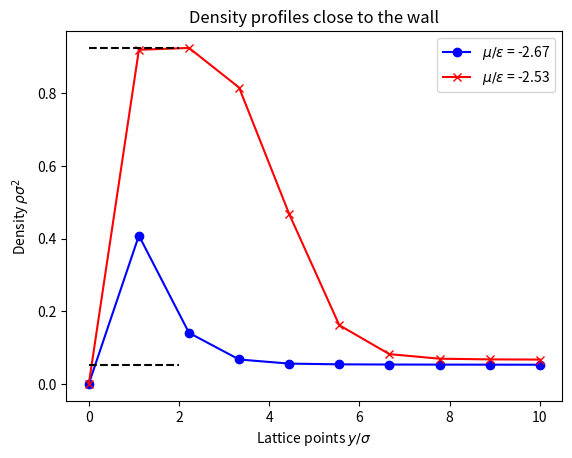

Recreate this plot in Python.
import scipy.optimize as sp
import numpy as np
import matplotlib.pyplot as plt
import math

#Equation whose root defines the homogeneous equilibrium solutions:
def func(beta,mu):
    return lambda rho : rho-(1.0-rho)*np.exp(beta*(mu+5.0*rho))

# Helpful wrapper for the root finder in scipy which handles its annoying errors:
def find_roots(f):
  roots = []
  #Compute a root over the entire range [0,1]
  sol = sp.brentq(f,0,1) #Use Brent's method - will find smallest root
  roots.append(sol)
  #Find if there are any other roots by using intervals above this solution
  tol = 1e-3 #Small shift above found root
  start = sol + tol
  step = 1e-2 #Small step used to find bounding interval for next root
  finish = sol + step
  #Continue looping and adding roots until finish becomes unphysical (>1)
  while finish <= 1.0:
    #Brent method will fail if f(start) and f(finish) have the same sign,
    #so keep trying until it works:
    try:
      sol = sp.brentq(f,start,finish)
      roots.append(sol)
      start = sol + tol #Pick new interval start beyond root just found
      finish = sol + step #Assign new finish beyond it also and continue looping
    except:
      finish += step  #Enlarge interval until root can be found (if any)
  return roots


def problem9():
    Lx = 4 #Number of sites along x-axis
    Ly = 4 #Number of sites along y-axis
    beta = 1 #Inverse temperature beta*epsilon
    mu = -2.5 #Chemical potential mu/epsilon

    rho_0 = 0.49 #Initial density
    tol = 1e-12 #Convergence tolerance
    count = 30000 #Upper limit for iterations
    alpha  = 0.01 #Mixing parameter

    #Solve equations iteratively:
    conv = 1
    cnt = 1
    rho = rho_0*np.ones([Lx,Ly])
    rho_new = np.zeros([Lx,Ly]);
    while conv >= tol and cnt<count:
      cnt = cnt + 1
      for i in range(Lx):
        for j in range(Ly):
          #Handle the periodic boundaries for x and y:
          left = np.mod((i-1),Lx) #i-1, maps -1 to Lx-1
          right = np.mod((i+1),Lx) #i+1, maps Lx to 0
          down = np.mod((j-1),Ly) #j-1, maps -1 to Ly-1
          up = np.mod((j+1),Ly) #j+1, maps Ly to 0
          rho_new[i,j] = (1 - rho[i,j])*np.exp(beta*(rho[i,down] + rho[i,up] + rho[left,j] + rho[right,j] + (1/4)*(rho[left,down] + rho[right,down] + rho[left,up] + rho[right,up]) + mu))

      conv = sum(sum((rho - rho_new)**2)); #Compute the convergence parameter.
      rho = alpha*rho_new + (1 - alpha)*rho #Mix the new and old solutions.

    plt.imshow(rho, extent=(0, Lx, 0, Ly), vmin=-1, vmax=1)
    cbar = plt.colorbar()
    cbar.set_label(r"Density $\rho$", rotation=270, labelpad=20)

    plt.xlabel("Lattice points")
    plt.ylabel("Lattice points")

    plt.grid(True, linestyle="--")
    plt.xticks(np.linspace(0, Lx, Lx+1))
    plt.yticks(np.linspace(0, Ly, Ly+1))
    for (i, j), z in np.ndenumerate(rho):
        plt.text(j+0.5, i+0.5, "{:0.3f}".format(z), ha="center", va="center")

    plt.title(rf"Equilibrium potential of {Lx}x{Ly} 2D lattice with $\beta={beta}$ and $\mu={mu}$")

    plt.show()

    print(rho[0,0])
    sol = find_roots(func(beta,mu))
    print(sol)
    

def problem10(mu):
    Lx = 4 #Number of sites along x-axis
    Ly = 20 #Number of sites along y-axis

    beta = 1.2 #Inverse temperature beta*epsilon
    beta_epsilon_wall = 4/3

    rho_0 = 0.51 #Initial density
    tol = 1e-12 #Convergence tolerance
    count = 30000 #Upper limit for iterations
    alpha  = 0.01 #Mixing parameter

    #Solve equations iteratively:
    conv = 1
    cnt = 1
    global rho
    rho = rho_0*np.ones([Lx,Ly])
    rho_new = np.zeros([Lx,Ly])

    sol = find_roots(func(beta,mu))

    rho[:,0] = 0
    rho[:,-1] = min(sol)

    while conv >= tol and cnt<count:
        cnt = cnt + 1
        for i in range(Lx):
            for j in range(1,Ly-1):
                #Handle the periodic boundaries for x and y:
                left = np.mod((i-1),Lx)
                right = np.mod((i+1),Lx)
                down = np.mod((j-1),Ly)
                up = np.mod((j+1),Ly)

                v_j = -beta_epsilon_wall*j**(-3)
                rho_new[i,j] = (1 - rho[i,j])*np.exp(beta*(rho[i,down] + rho[i,up] + rho[left,j] + rho[right,j] + (1/4)*(rho[left,down] + rho[right,down] + rho[left,up] + rho[right,up]) + mu - v_j))

        conv = sum(sum((rho - rho_new)**2)); #Compute the convergence parameter.
        rho = alpha*rho_new + (1 - alpha)*rho #Mix the new and old solutions.
        
        rho[:,0] = 0
        rho[:,-1] = min(sol)



    rho_t = rho.T
    rho_t[0, :] = math.inf
    
    
    plt.pcolor(rho_t, vmin=-1, vmax=1)
    cbar = plt.colorbar()
    cbar.set_label(r"Density $\rho$", rotation=270, labelpad=20)

    plt.xlabel("Lattice points")
    plt.ylabel("Lattice points")

    plt.grid(True, linestyle="--")
    plt.xticks(np.linspace(0, Lx, Lx+1))
    plt.yticks(np.linspace(0, Ly, Ly+1))
    for (i, j), z in np.ndenumerate(rho):
        plt.text(i+0.5, j+0.5, "{:0.1f}".format(z), ha="center", va="center", fontsize=6)

    plt.title(rf"Equilibrium potential of {Lx}x{Ly} 2D lattice with $\beta={beta}$ and $\mu={mu}$")

    plt.plot()



def problem11(mu, Ly):

    beta = 1.2 #Inverse temperature beta*epsilon
    epsilon_wall = 4/3

    rho_0 = 0.51 #Initial density
    tol = 1e-12 #Convergence tolerance
    count = 30000 #Upper limit for iterations
    alpha  = 0.01 #Mixing parameter


    conv = 1
    cnt = 1
    
    gas_bulk = min(find_roots(func(beta,mu)))
    
    rho = rho_0*np.ones(Ly)
    rho[0] = 0
    rho_new = np.zeros(Ly);
    
    
    while conv >= tol and cnt<count:
        for j in range(Ly):
            #Handle the periodic boundaries for x and y:
            down = np.mod((j-1),Ly) #j-1, maps -1 to Ly-1
            up = np.mod((j+1),Ly) #j+1, maps Ly to 0
            if j == Ly - 1:
                rho_new[j] = gas_bulk
            elif j == 0:
                rho_new[j] = 0
            else:
                rho_new[j] = (1 - rho[j])*np.exp(beta*((3/2)*(rho[down] + rho[up]) + 2*rho[j] + mu + epsilon_wall*(j)**(-3)))
    
        conv = sum((rho - rho_new)**2); #Compute the convergence parameter.
        rho = alpha*rho_new + (1 - alpha)*rho #Mix the new and old solutions.
        cnt = cnt + 1

    return rho
    

def plotproblem11():
    Ly = 10
    
    rho1 = problem11(-2.67, Ly)
    rho2 = problem11(-2.53, Ly)
    
    plt.plot(np.linspace(0, Ly, Ly), rho1, "blue", marker="o")
    plt.plot(np.linspace(0, Ly, Ly), rho2, "red", marker="x")
    
    bulkrhopg = np.ones(3)*min(rho1[1:])
    bulkrhopl = np.ones(3)*max(rho2)
    plt.plot([0,1,2], bulkrhopg, color="black", linestyle="--")
    plt.plot([0,1,2], bulkrhopl, color="black", linestyle="--")
    
    
    plt.legend([r"$\mu/\epsilon$ = -2.67", r"$\mu/\epsilon$ = -2.53"])

    plt.xlabel(r"Lattice points $y/\sigma$")
    plt.ylabel(r"Density $\rho\sigma^2$")

    plt.title("Density profiles close to the wall")
    plt.show()



def main():
    # problem9()

    
    # problem10(-2.53)

    
    plotproblem11()
    



main()
